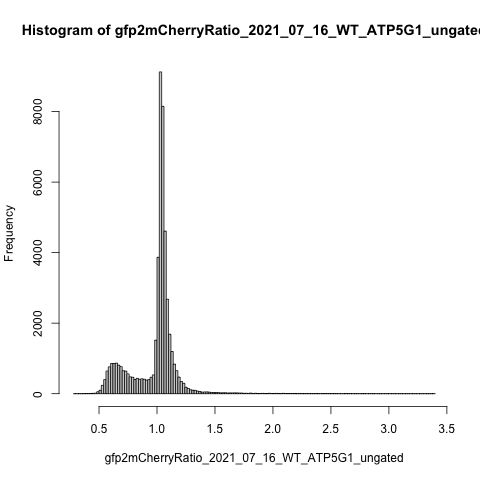

Data behind this chart, as committed beside it:
counts, density, mids
0, 0, 0.29
0, 0, 0.31
0, 0, 0.33
0, 0, 0.35
2, 0.002, 0.37
3, 0.003, 0.39
3, 0.003, 0.41
6, 0.006, 0.43
10, 0.01, 0.45
13, 0.013, 0.47
54, 0.054, 0.49
97, 0.097, 0.51
237, 0.237, 0.53
398, 0.398, 0.55
644, 0.644, 0.57
762, 0.762, 0.59
857, 0.857, 0.61
858, 0.858, 0.63
867, 0.867, 0.65
810, 0.81, 0.67
765, 0.765, 0.69
652, 0.652, 0.71
641, 0.641, 0.73
561, 0.561, 0.75
477, 0.477, 0.77
466, 0.466, 0.79
402, 0.402, 0.81
435, 0.435, 0.83
406, 0.406, 0.85
422, 0.422, 0.87
411, 0.411, 0.89
386, 0.386, 0.91
399, 0.399, 0.93
464, 0.464, 0.95
533, 0.533, 0.97
1519, 1.519, 0.99
3868, 3.868, 1.01
9125, 9.125, 1.03
8148, 8.148, 1.05
4611, 4.611, 1.07
2678, 2.678, 1.09
1687, 1.687, 1.11
1198, 1.198, 1.13
839, 0.839, 1.15
652, 0.652, 1.17
471, 0.471, 1.19
344, 0.344, 1.21
294, 0.294, 1.23
183, 0.183, 1.25
147, 0.147, 1.27
112, 0.112, 1.29
99, 0.099, 1.31
94, 0.094, 1.33
74, 0.074, 1.35
65, 0.065, 1.37
45, 0.045, 1.39
49, 0.049, 1.41
51, 0.051, 1.43
46, 0.046, 1.45
35, 0.035, 1.47
... 96 more rows
